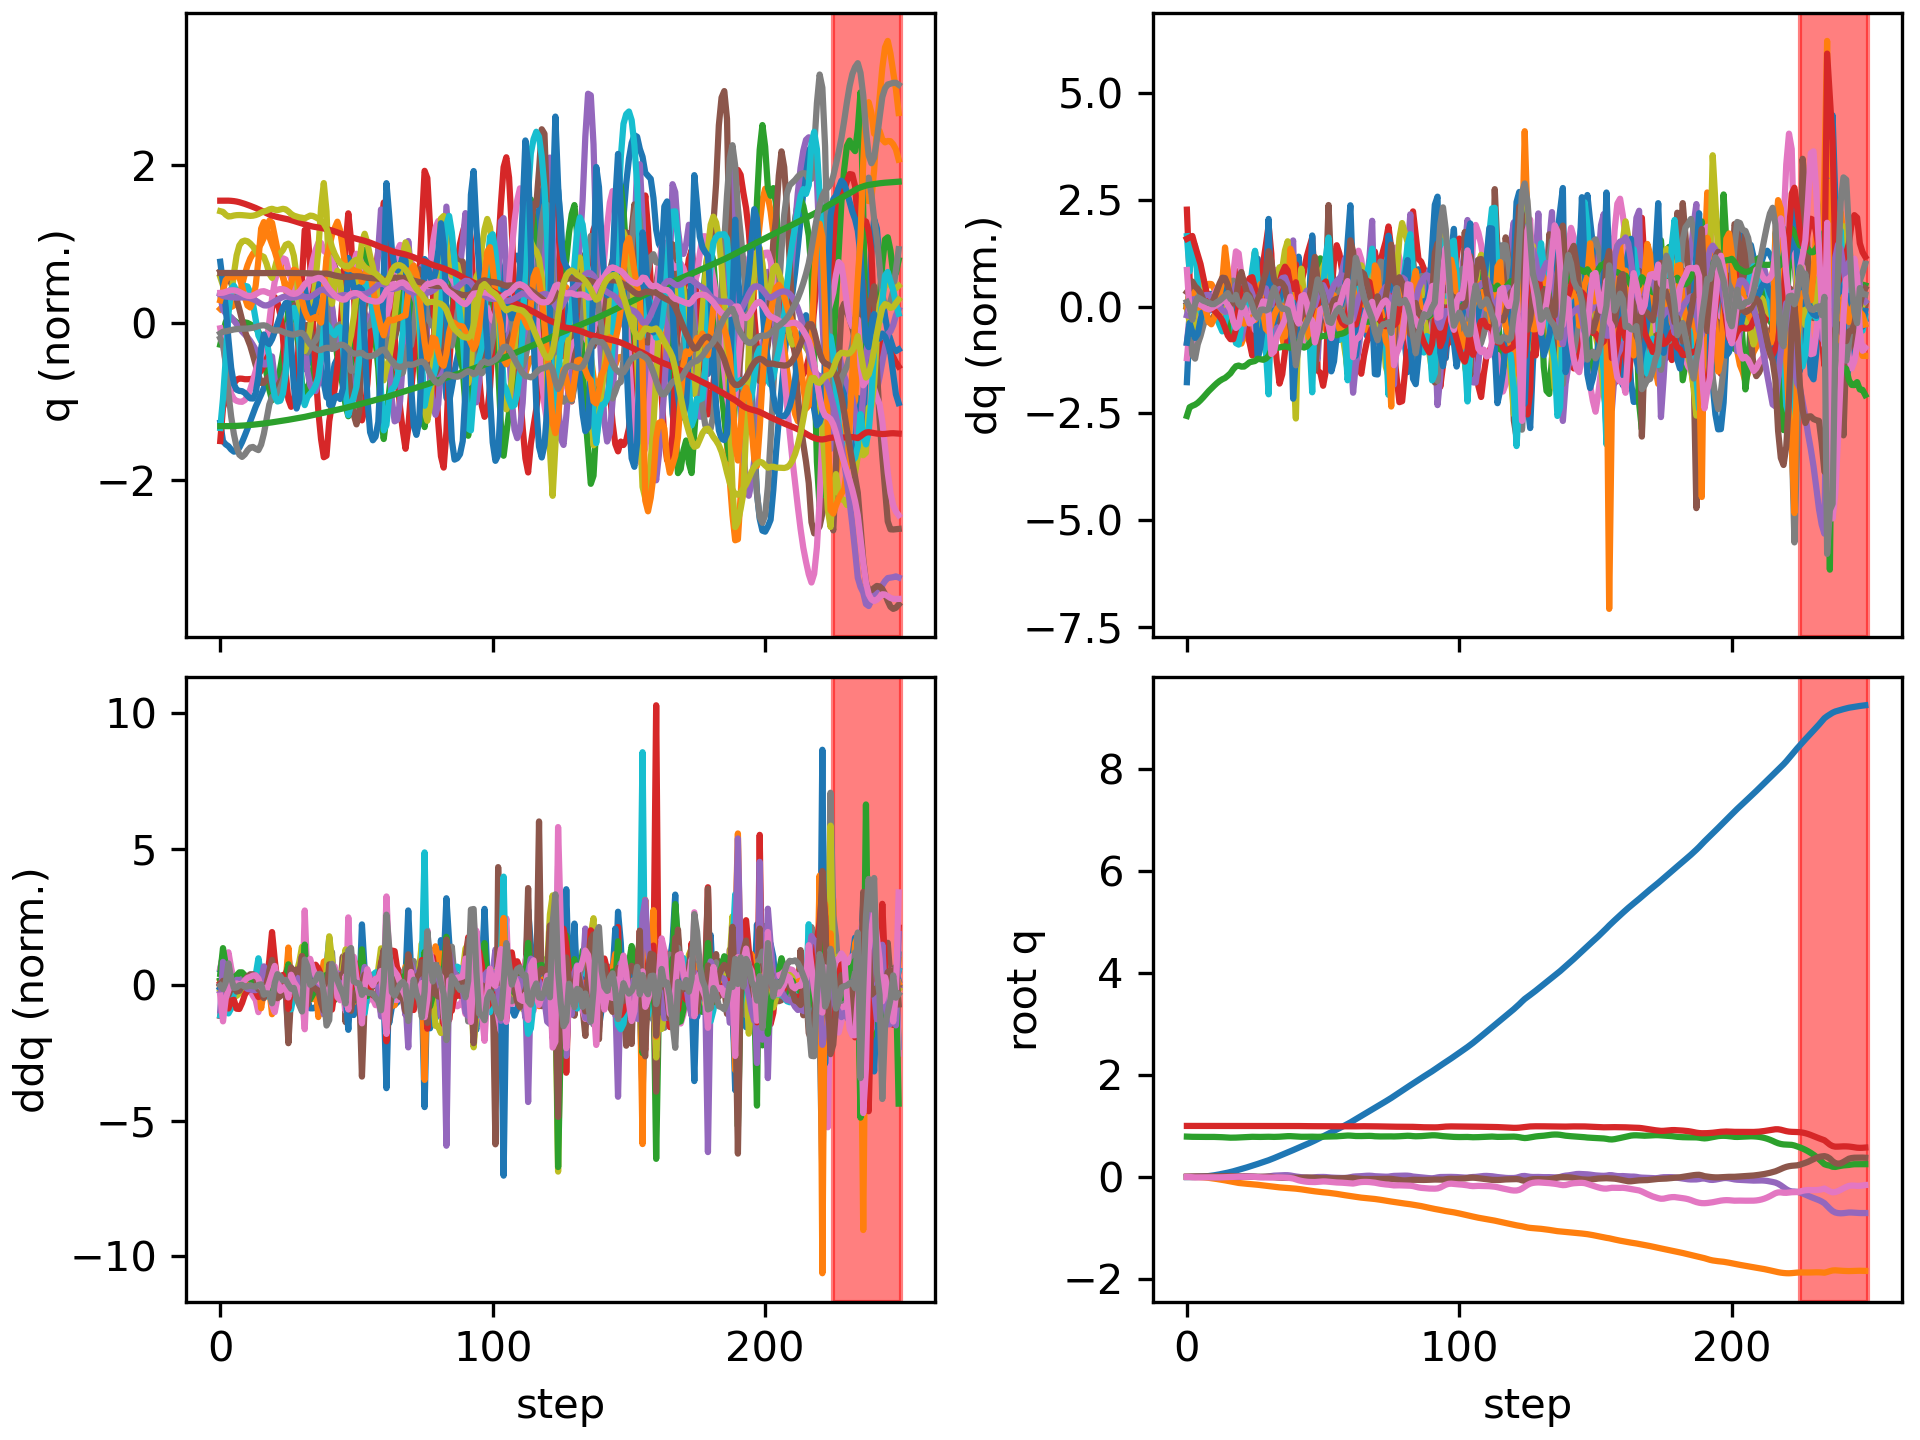

The table this chart was drawn from, first rows:
floating_base_joint_x, floating_base_joint_y, floating_base_joint_z, floating_base_joint_qw, floating_base_joint_qx, floating_base_joint_qy, floating_base_joint_qz, left_hip_pitch_joint_q, left_hip_roll_joint_q, left_hip_yaw_joint_q, left_knee_joint_q, left_ankle_pitch_joint_q, left_ankle_roll_joint_q, right_hip_pitch_joint_q, right_hip_roll_joint_q, right_hip_yaw_joint_q, right_knee_joint_q, right_ankle_pitch_joint_q, right_ankle_roll_joint_q, floating_base_joint_vx, floating_base_joint_vy, floating_base_joint_vz, floating_base_joint_wx, floating_base_joint_wy
-0.002394, 8.126493536213684e-10, 0.7906, 1, 1.590703861567386e-08, 0.005471, 2.493208403436726e-08, -0.05583, -0.0006928, -0.002995, 0.1251, -0.07646, 2.7707160281795663e-05, -0.05583, 0.0006924, 0.002995, 0.1251, -0.07646, -2.77405148984155e-05, -0.1317, -1.425302885264094e-07, -0.2081, -8.355582209588791e-07, 0.6205
-0.003185, 7.823899469855251e-05, 0.7875, 1, 0.0003967, 0.007947, -0.001278, -0.08822, 0.005056, 0.0153, 0.1924, -0.1241, -0.003499, -0.09827, -0.007126, -0.01118, 0.2152, -0.1406, 0.01409, 0.02576, 0.00805, -0.08956, 0.09013, -0.01472
-0.002654, 0.0004004, 0.7865, 0.9999, 0.002343, 0.008526, -0.006399, -0.09392, 0.005555, 0.03186, 0.2084, -0.1351, -0.004948, -0.1515, -0.03356, -0.03791, 0.3356, -0.2132, 0.02927, 0.0525, 0.01578, -0.03293, 0.2657, 0.005956
-0.001578, 0.0001893, 0.7858, 0.9999, 0.004586, 0.009433, -0.009678, -0.09723, 0.003474, 0.03989, 0.217, -0.1408, -0.006734, -0.2065, -0.07347, -0.0513, 0.4731, -0.309, 0.03364, 0.073, -0.03836, -0.03023, 0.1479, 0.08159
0.0002284, -0.001129, 0.7852, 0.9999, 0.005713, 0.0105, -0.009169, -0.103, 0.003199, 0.03832, 0.2295, -0.1484, -0.01279, -0.2411, -0.1052, -0.02913, 0.55, -0.3942, 0.0333, 0.1066, -0.08762, -0.02812, 0.07669, 0.1167
0.002912, -0.003446, 0.7847, 0.9999, 0.005917, 0.01137, -0.00791, -0.1068, 0.006177, 0.03479, 0.2416, -0.1586, -0.02065, -0.2562, -0.1289, 0.008604, 0.5602, -0.4433, 0.03312, 0.1535, -0.1369, -0.0249, -0.0126, 0.07555
0.00659, -0.00698, 0.7844, 0.9999, 0.004765, 0.01192, -0.007226, -0.1059, 0.01452, 0.0316, 0.2496, -0.1705, -0.02953, -0.2611, -0.1464, 0.03986, 0.5434, -0.4599, 0.03634, 0.2059, -0.2086, -0.004066, -0.1913, 0.04981
0.01135, -0.01191, 0.7846, 0.9999, 0.002229, 0.01224, -0.00704, -0.09975, 0.02884, 0.02925, 0.2516, -0.1821, -0.04014, -0.2634, -0.1569, 0.05678, 0.5371, -0.4633, 0.0333, 0.2637, -0.2784, 0.01667, -0.3128, 0.01938
0.01721, -0.01809, 0.7849, 0.9999, -0.001066, 0.01238, -0.007215, -0.09004, 0.0481, 0.02957, 0.2513, -0.1947, -0.05172, -0.2639, -0.1598, 0.06343, 0.548, -0.464, 0.02036, 0.3185, -0.3337, 0.01658, -0.3481, 0.005131
0.02415, -0.02518, 0.785, 0.9999, -0.004367, 0.01249, -0.007716, -0.07847, 0.06934, 0.03148, 0.2504, -0.204, -0.06295, -0.2592, -0.1565, 0.06503, 0.5596, -0.4692, 0.004115, 0.3684, -0.37, -0.008451, -0.3035, 0.02349
0.03209, -0.03281, 0.7844, 0.9999, -0.006659, 0.01277, -0.008334, -0.06627, 0.08748, 0.03068, 0.2503, -0.2139, -0.07158, -0.2474, -0.151, 0.0639, 0.5576, -0.4781, -0.007615, 0.4166, -0.3902, -0.04068, -0.1581, 0.05136
0.04099, -0.0408, 0.7833, 0.9998, -0.007296, 0.01324, -0.008573, -0.05338, 0.1014, 0.02852, 0.2507, -0.225, -0.07901, -0.2284, -0.1471, 0.0601, 0.539, -0.4856, -0.01036, 0.4624, -0.4067, -0.07559, 0.02735, 0.0747
0.05075, -0.04912, 0.7814, 0.9999, -0.006034, 0.01395, -0.008203, -0.04006, 0.1112, 0.02593, 0.2516, -0.2388, -0.08881, -0.204, -0.1463, 0.05513, 0.505, -0.4861, -0.0008249, 0.5022, -0.4232, -0.1119, 0.2178, 0.1053
0.06123, -0.05784, 0.7788, 0.9999, -0.003116, 0.01496, -0.007085, -0.02747, 0.1175, 0.02249, 0.2541, -0.2542, -0.09929, -0.1764, -0.1489, 0.0476, 0.4568, -0.4696, 0.0214, 0.5335, -0.4465, -0.1505, 0.3636, 0.1399
0.07223, -0.0672, 0.7755, 0.9999, 0.000636, 0.01624, -0.005224, -0.01679, 0.1226, 0.0173, 0.2603, -0.2717, -0.1099, -0.1505, -0.1506, 0.03946, 0.4077, -0.4201, 0.05822, 0.557, -0.4853, -0.171, 0.3534, 0.1579
0.08382, -0.07739, 0.7722, 0.9998, 0.00326, 0.01729, -0.002665, -0.006022, 0.1311, 0.00717, 0.2679, -0.2886, -0.1183, -0.1337, -0.1432, 0.03954, 0.3904, -0.3356, 0.1038, 0.5975, -0.5272, -0.1608, 0.1872, 0.07303
0.09625, -0.0882, 0.7696, 0.9998, 0.003943, 0.01759, -0.0005601, 0.005891, 0.1433, -0.01544, 0.2782, -0.3025, -0.1181, -0.1201, -0.1285, 0.03722, 0.3956, -0.2942, 0.1132, 0.6424, -0.5475, -0.08543, -0.07285, 0.005509
0.1099, -0.09919, 0.7693, 0.9999, 0.001726, 0.01651, 0.0007714, 0.01734, 0.1607, -0.04741, 0.2972, -0.302, -0.1138, -0.09308, -0.1087, 0.02566, 0.3939, -0.3174, 0.1052, 0.7136, -0.5474, 0.02938, -0.2917, -0.1758
0.1249, -0.1096, 0.7712, 0.9999, -0.001117, 0.01394, 0.003205, 0.02131, 0.1783, -0.07243, 0.3384, -0.285, -0.1115, -0.03756, -0.08885, 0.008856, 0.3441, -0.323, 0.09189, 0.7699, -0.4931, 0.1251, -0.2098, -0.2845
0.1405, -0.1179, 0.7741, 0.9999, -0.0003073, 0.01114, 0.004356, 0.02088, 0.1739, -0.08913, 0.3945, -0.276, -0.124, 0.02871, -0.07851, 0.001685, 0.2704, -0.3083, 0.08105, 0.7825, -0.3469, 0.1531, 0.3303, -0.2424
0.156, -0.1239, 0.7772, 0.9999, 0.004069, 0.009873, 0.002702, 0.02432, 0.1466, -0.08374, 0.4166, -0.3522, -0.1281, 0.07669, -0.07661, 0.018, 0.2219, -0.2863, 0.07077, 0.7627, -0.2686, 0.1626, 0.5083, -0.01389
0.1712, -0.1292, 0.7803, 0.9999, 0.007683, 0.01005, 0.001835, 0.02389, 0.1192, -0.06221, 0.4063, -0.4146, -0.1229, 0.1049, -0.07404, 0.03548, 0.206, -0.2631, 0.05738, 0.7642, -0.2635, 0.1479, 0.2337, 0.04304
0.1869, -0.1343, 0.7831, 0.9999, 0.00882, 0.009687, 0.003076, 0.02162, 0.09412, -0.04054, 0.3825, -0.419, -0.1167, 0.1265, -0.06679, 0.04301, 0.2085, -0.2384, 0.04394, 0.7997, -0.25, 0.1314, 0.002067, -0.08788
0.2034, -0.1389, 0.7855, 0.9999, 0.008506, 0.007977, 0.004271, 0.02766, 0.06649, -0.01594, 0.3357, -0.3899, -0.1135, 0.1423, -0.05667, 0.04884, 0.23, -0.2145, 0.0329, 0.8418, -0.2156, 0.1068, -0.08729, -0.2143
0.2203, -0.1431, 0.7868, 1, 0.00671, 0.006148, 0.003254, 0.04129, 0.03737, 0.01214, 0.2654, -0.3066, -0.1024, 0.1389, -0.04243, 0.05786, 0.2903, -0.2003, 0.02341, 0.8531, -0.2091, 0.02866, -0.2849, -0.1783
0.2372, -0.1479, 0.7857, 1, 0.002268, 0.005221, -0.0003639, 0.05677, 0.02404, 0.05089, 0.2096, -0.1694, -0.06246, 0.1098, -0.02091, 0.05985, 0.3987, -0.1982, 0.01334, 0.8648, -0.2723, -0.1027, -0.5218, -0.1283
0.255, -0.1537, 0.7843, 1, -0.001266, 0.003939, -0.005064, 0.09125, 0.03729, 0.07411, 0.1945, -0.1812, -0.04239, 0.0838, -0.0002038, 0.05549, 0.4768, -0.3217, 0.02411, 0.9063, -0.2996, -0.03755, -0.1921, -0.1006
0.273, -0.1602, 0.7843, 1, -0.002431, 0.003718, -0.008108, 0.1155, 0.04654, 0.05181, 0.204, -0.1973, -0.03641, 0.06165, 0.01486, 0.03911, 0.4924, -0.4481, 0.04434, 0.8964, -0.3368, 0.02864, -0.02963, 0.0115
0.2907, -0.167, 0.7855, 0.9999, -0.001128, 0.004785, -0.009769, 0.1138, 0.05031, 0.0178, 0.2556, -0.1976, -0.03455, 0.03633, 0.02156, 0.005648, 0.4656, -0.516, 0.04217, 0.8871, -0.3452, 0.08384, 0.2711, 0.1324
0.3087, -0.174, 0.7874, 0.9999, 0.002653, 0.00616, -0.01122, 0.09382, 0.04694, -0.01589, 0.3383, -0.1784, -0.03632, 0.01503, 0.0176, -0.04697, 0.3872, -0.4873, 0.02342, 0.9091, -0.3533, 0.08976, 0.4876, 0.1226
0.3275, -0.1805, 0.7878, 0.9999, 0.0103, 0.006143, -0.01194, 0.06107, 0.02657, -0.06389, 0.452, -0.1477, -0.05438, 0.01697, 0.001763, -0.1082, 0.2229, -0.266, 0.0003646, 0.9558, -0.2906, -0.04994, 1.035, -0.06344
0.3475, -0.1863, 0.7857, 0.9997, 0.02004, 0.002428, -0.01302, 0.03895, 0.01202, -0.07937, 0.5526, -0.2168, -0.06352, 0.01912, -0.0157, -0.1226, 0.1949, -0.1557, -0.01539, 1.071, -0.3125, -0.09587, 0.7857, -0.6892
0.3695, -0.193, 0.785, 0.9996, 0.02517, -0.004876, -0.01045, 0.04545, 0.02791, -0.07088, 0.5523, -0.324, -0.05679, 0.05597, -0.0185, -0.1117, 0.2195, -0.2047, -0.02466, 1.106, -0.3481, -0.0004104, 0.3139, -0.6502
0.3918, -0.1995, 0.7859, 0.9995, 0.02776, -0.01058, -0.008051, 0.05635, 0.04741, -0.05744, 0.4816, -0.3702, -0.06052, 0.09923, -0.01218, -0.08347, 0.2296, -0.2317, -0.02776, 1.102, -0.3061, 0.08151, 0.2137, -0.4206
0.4141, -0.2048, 0.7884, 0.9994, 0.03036, -0.01467, -0.008644, 0.06876, 0.04802, -0.04205, 0.3733, -0.3885, -0.07358, 0.1367, -0.006069, -0.04305, 0.239, -0.2289, -0.02588, 1.112, -0.2381, 0.15, 0.2626, -0.3295
0.4365, -0.2089, 0.792, 0.9992, 0.03288, -0.01761, -0.01102, 0.07463, 0.02923, -0.0211, 0.2647, -0.3892, -0.0782, 0.1662, -0.001566, -0.001145, 0.2545, -0.2025, -0.02417, 1.122, -0.1852, 0.2037, 0.2196, -0.2445
0.4591, -0.2122, 0.7962, 0.9991, 0.0346, -0.01937, -0.01389, 0.06577, -0.003483, 0.00434, 0.1851, -0.3653, -0.08407, 0.186, 0.005597, 0.04838, 0.2812, -0.1603, -0.02721, 1.131, -0.1518, 0.2102, 0.1113, -0.1468
0.4814, -0.2154, 0.7995, 0.9991, 0.03383, -0.0192, -0.01721, 0.04343, -0.0368, 0.03404, 0.1289, -0.2869, -0.07344, 0.1854, 0.02563, 0.1217, 0.342, -0.1162, -0.03232, 1.117, -0.1733, 0.1271, -0.2619, 0.05493
0.5034, -0.2198, 0.7998, 0.9992, 0.02782, -0.01705, -0.02237, 0.01445, -0.04815, 0.06167, 0.0923, -0.1502, -0.03301, 0.1635, 0.0552, 0.1628, 0.4324, -0.1141, 0.01481, 1.106, -0.2562, -0.07444, -0.8903, 0.205
0.5263, -0.2251, 0.7964, 0.9992, 0.01767, -0.01597, -0.03089, -0.01062, -0.03362, 0.06774, 0.09543, 0.03467, 0.007568, 0.1572, 0.05347, 0.1149, 0.4438, -0.3346, 0.06188, 1.176, -0.2735, -0.2482, -1.173, -0.02809
0.55, -0.2301, 0.7918, 0.9987, 0.00863, -0.01609, -0.04736, -0.01432, -0.003608, 0.07468, 0.1652, -0.00802, 0.0195, 0.1467, 0.006661, -0.005771, 0.4326, -0.5049, 0.07681, 1.201, -0.2367, -0.2103, -0.7189, -0.1327
0.5743, -0.236, 0.7888, 0.9977, 0.001235, -0.01762, -0.06509, 0.02067, 0.02132, 0.05342, 0.1992, -0.1129, 0.0148, 0.1362, -0.01309, -0.04245, 0.4179, -0.5092, 0.0941, 1.21, -0.3313, -0.1072, -0.7632, -0.2156
0.5974, -0.243, 0.7874, 0.9968, -0.005528, -0.01663, -0.07763, 0.04793, 0.04193, 0.01185, 0.2296, -0.1841, 0.005082, 0.1129, 0.002333, -0.008627, 0.4091, -0.4827, 0.1046, 1.129, -0.3661, -0.04083, -0.621, 0.21
0.6195, -0.2506, 0.7871, 0.996, -0.01048, -0.01357, -0.08713, 0.05784, 0.05791, -0.02266, 0.2771, -0.2233, -0.002495, 0.07157, 0.0175, 0.01379, 0.4276, -0.4787, 0.1137, 1.108, -0.3907, 0.009537, -0.4592, 0.23
0.6418, -0.2586, 0.7878, 0.9954, -0.01367, -0.01143, -0.09409, 0.05771, 0.06895, -0.04626, 0.3435, -0.2333, -0.01152, 0.034, 0.01994, -0.003693, 0.4335, -0.4875, 0.101, 1.129, -0.411, 0.06357, -0.2549, 0.1085
0.665, -0.2672, 0.7891, 0.9949, -0.01581, -0.01153, -0.09847, 0.05255, 0.0754, -0.06706, 0.4264, -0.2189, -0.02544, 0.01867, 0.01452, -0.047, 0.3833, -0.4562, 0.07327, 1.182, -0.4405, 0.05595, -0.1669, -0.1276
0.6895, -0.2755, 0.7892, 0.9948, -0.01482, -0.01362, -0.09976, 0.04263, 0.06791, -0.09722, 0.5231, -0.1863, -0.04828, 0.03961, -0.001455, -0.103, 0.2296, -0.2754, 0.04652, 1.239, -0.3895, -0.04894, 0.3949, -0.1708
0.7151, -0.2821, 0.7871, 0.9948, -0.007134, -0.01772, -0.1004, 0.04114, 0.03786, -0.1139, 0.5863, -0.232, -0.09935, 0.05934, -0.03053, -0.1145, 0.1642, -0.06522, 0.04489, 1.331, -0.3178, -0.09817, 0.8889, -0.509
0.7419, -0.2891, 0.7864, 0.9951, -0.002197, -0.02279, -0.09643, 0.05813, 0.03877, -0.07483, 0.5319, -0.3681, -0.1342, 0.09439, -0.04313, -0.0964, 0.1955, -0.1141, 0.04661, 1.322, -0.3585, 0.00861, 0.2777, -0.3286
0.7682, -0.2956, 0.7874, 0.9956, -0.0006576, -0.02464, -0.09077, 0.06544, 0.0499, -0.01475, 0.4301, -0.416, -0.1521, 0.1302, -0.04259, -0.06517, 0.2199, -0.155, 0.04351, 1.304, -0.2981, 0.08218, 0.1013, 0.004229
0.7946, -0.3009, 0.7897, 0.9958, -0.0005418, -0.02469, -0.08809, 0.06962, 0.04338, 0.03462, 0.3132, -0.3872, -0.1621, 0.155, -0.03744, -0.02378, 0.2513, -0.1605, 0.04191, 1.323, -0.2475, 0.1253, -0.08063, 0.02435
0.8208, -0.3056, 0.7915, 0.9957, -0.002555, -0.02377, -0.08954, 0.06917, 0.02506, 0.06622, 0.2056, -0.2631, -0.1487, 0.1498, -0.02531, 0.02685, 0.3323, -0.1527, 0.0406, 1.315, -0.2326, 0.06183, -0.3534, 0.04889
0.8471, -0.311, 0.791, 0.9952, -0.007917, -0.02354, -0.0948, 0.0712, 0.027, 0.1259, 0.167, -0.1124, -0.07956, 0.1208, -0.003055, 0.06132, 0.4717, -0.1605, 0.02672, 1.358, -0.3046, -0.0548, -0.5907, -0.238
0.8749, -0.3177, 0.7911, 0.9944, -0.01281, -0.0269, -0.1014, 0.1072, 0.0397, 0.1441, 0.1896, -0.1351, -0.03776, 0.1109, 0.01463, 0.07668, 0.5581, -0.3173, 0.03499, 1.41, -0.345, 0.04991, -0.3735, -0.4416
0.9024, -0.3246, 0.7929, 0.9938, -0.01576, -0.02883, -0.1061, 0.1299, 0.04761, 0.1172, 0.2412, -0.1595, -0.0194, 0.1034, 0.01714, 0.06085, 0.5734, -0.4858, 0.04571, 1.351, -0.3514, 0.1262, -0.2043, -0.08245
0.9291, -0.3321, 0.796, 0.9935, -0.01764, -0.02842, -0.1089, 0.1278, 0.05383, 0.07947, 0.3239, -0.1568, -0.01297, 0.09028, 0.01897, 0.03879, 0.5436, -0.5869, 0.03797, 1.331, -0.3827, 0.1706, -0.1713, 0.07168
0.9559, -0.3402, 0.7998, 0.9933, -0.01925, -0.02758, -0.1106, 0.1207, 0.05769, 0.04075, 0.4057, -0.1177, -0.01391, 0.07804, 0.02852, 0.02096, 0.482, -0.6111, 0.01826, 1.353, -0.4254, 0.2032, -0.1533, 0.06503
0.9831, -0.3491, 0.8043, 0.993, -0.0202, -0.02592, -0.1131, 0.1172, 0.05717, 0.002292, 0.4667, -0.03953, -0.02207, 0.0553, 0.04121, -0.005476, 0.4247, -0.6005, -0.003148, 1.361, -0.4591, 0.2336, -0.09411, 0.2131
1.01, -0.3584, 0.8089, 0.9926, -0.01979, -0.02298, -0.1176, 0.1148, 0.0486, -0.03952, 0.5108, 0.07256, -0.03018, 0.02137, 0.0502, -0.05248, 0.3677, -0.5563, -0.02191, 1.38, -0.4719, 0.223, 0.06095, 0.3605
1.039, -0.3672, 0.8117, 0.9922, -0.01636, -0.01969, -0.1222, 0.1096, 0.01521, -0.115, 0.5579, 0.2042, -0.04987, 0.00352, 0.04624, -0.1268, 0.2362, -0.3904, -0.03932, 1.421, -0.4146, 0.05378, 0.4779, 0.4472
... 190 more rows
